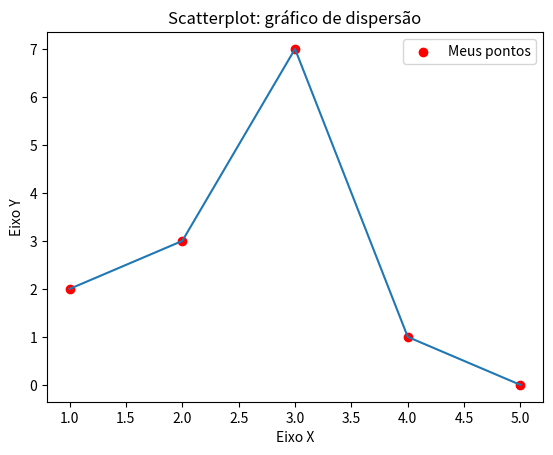

Generate this figure with matplotlib:
import matplotlib.pyplot as plt

# Visualização de dados em Python

x = [1, 2, 3, 4, 5]
y = [2, 3, 7, 1, 0]

titulo = 'Scatterplot: gráfico de dispersão'
eixox = 'Eixo X'
eixoy = 'Eixo Y'

# Legendas
plt.title(titulo)
plt.xlabel(eixox)
plt.ylabel(eixoy)

# Criar o gráfico
plt.scatter(x, y, label='Meus pontos', color='r')
plt.plot(x, y)

# Exibir o gráfico
plt.legend()
plt.show()
